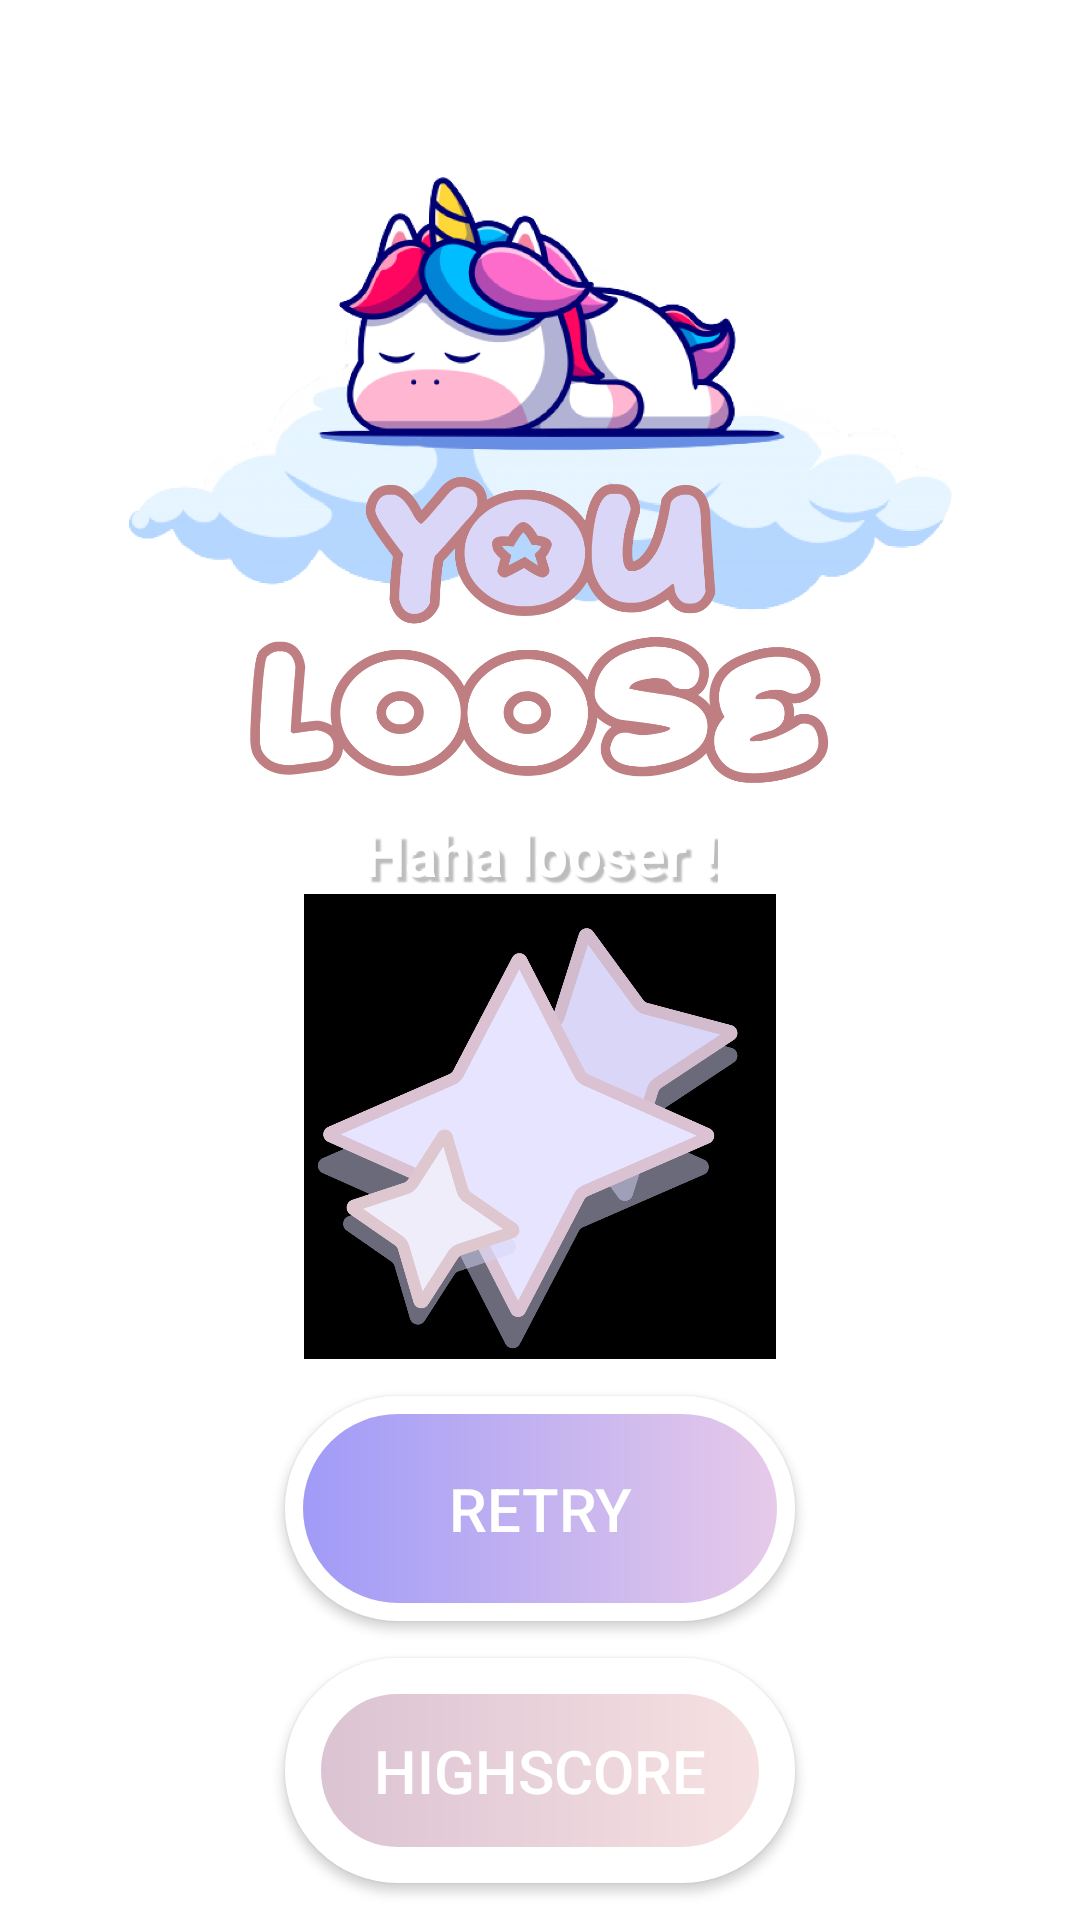

Produce the Android XML layout that renders to this screen, including the resource entries it uses.
<!-- AndroidManifest.xml: application theme Theme.SpaceDIM -->
<!-- res/layout/fragment_loose.xml -->
<?xml version="1.0" encoding="utf-8"?>
<layout xmlns:android="http://schemas.android.com/apk/res/android"
    xmlns:app="http://schemas.android.com/apk/res-auto"
    xmlns:tools="http://schemas.android.com/tools">

    <data>
        <variable
            name="winLooseViewModel"
            type="com.example.spacedim.sharedViewModel.WinLooseViewModel" />
    </data>

    <androidx.constraintlayout.widget.ConstraintLayout
        android:layout_width="match_parent"
        android:layout_height="match_parent"
        android:background="@drawable/bg_loose">

        <Button
            android:id="@+id/retryBtn"
            android:layout_width="170dp"
            android:layout_height="75dp"
            android:background="@drawable/custom_button_purple_darker"
            android:text="@string/launch_again"
            android:textColor="#FFFFFF"
            android:textSize="20sp"
            app:backgroundTint="@null"
            app:layout_constraintBottom_toTopOf="@+id/scoreBtn"
            app:layout_constraintEnd_toEndOf="parent"
            app:layout_constraintStart_toStartOf="parent"
            app:layout_constraintTop_toBottomOf="@+id/scoreImgLoose"
            tools:ignore="TextContrastCheck" />

        <Button
            android:id="@+id/scoreBtn"
            android:layout_width="170dp"
            android:layout_height="75dp"
            android:background="@drawable/custom_button_brown_lighter"
            android:text="@string/high_scores"
            android:textColor="#FFFFFF"
            android:textSize="20sp"
            app:backgroundTint="@null"
            app:layout_constraintBottom_toBottomOf="parent"
            app:layout_constraintEnd_toEndOf="@+id/retryBtn"
            app:layout_constraintStart_toStartOf="@+id/retryBtn"
            app:layout_constraintTop_toBottomOf="@+id/retryBtn"
            tools:ignore="TextContrastCheck" />

        <ImageView
            android:id="@+id/imageView2"
            android:layout_width="311dp"
            android:layout_height="271dp"
            android:contentDescription="@string/loose_img_desc"
            android:src="@drawable/logo_loose"
            app:layout_constraintEnd_toEndOf="parent"
            app:layout_constraintStart_toStartOf="parent"
            app:layout_constraintTop_toTopOf="parent" />

        <TextView
            android:id="@+id/winText"
            android:layout_width="wrap_content"
            android:layout_height="wrap_content"
            android:shadowColor="#BDBDBD"
            android:shadowDx="5"
            android:shadowDy="5"
            android:shadowRadius="1"
            android:text="@string/game_loose"
            android:textColor="#FFFFFF"
            android:textSize="20sp"
            android:textStyle="bold"
            app:layout_constraintEnd_toEndOf="parent"
            app:layout_constraintStart_toStartOf="parent"
            app:layout_constraintTop_toBottomOf="@+id/imageView2"
            tools:ignore="TextContrastCheck" />

        <ImageView
            android:id="@+id/scoreImgLoose"
            android:layout_width="210dp"
            android:layout_height="155dp"
            android:contentDescription="@string/score_dsc"
            android:src="@drawable/score_loose"
            app:layout_constraintEnd_toEndOf="parent"
            app:layout_constraintStart_toStartOf="parent"
            app:layout_constraintTop_toBottomOf="@+id/winText"
            tools:ignore="ImageContrastCheck" />

        <TextView
            android:id="@+id/score"
            android:layout_width="wrap_content"
            android:layout_height="wrap_content"
            android:layout_marginTop="15dp"
            android:layout_marginEnd="20dp"
            android:text="@{@string/score_format(winLooseViewModel.endEvent.score)}"
            android:textAlignment="center"


            android:textSize="20sp"
            android:textStyle="bold"
            app:layout_constraintBottom_toBottomOf="@+id/scoreImgLoose"
            app:layout_constraintEnd_toEndOf="parent"
            app:layout_constraintStart_toStartOf="parent"
            app:layout_constraintTop_toBottomOf="@+id/winText" />
    </androidx.constraintlayout.widget.ConstraintLayout>
</layout>
<!-- resources referenced by this layout -->
<resources>
  <!-- drawable custom_button_brown_lighter (drawable) -->
  <?xml version="1.0" encoding="utf-8"?>
  <shape xmlns:android="http://schemas.android.com/apk/res/android" android:shape="rectangle">
  
      <gradient android:startColor="#DAC2D2" android:endColor="#F7E2E2" android:type="linear"/>
  
      <corners android:radius="100dp"/>
      <stroke android:width="12dp" android:color="#FFFFFF" />
  
  </shape>
  <!-- drawable custom_button_purple_darker (drawable) -->
  <?xml version="1.0" encoding="utf-8"?>
  <shape xmlns:android="http://schemas.android.com/apk/res/android" android:shape="rectangle">
  
      <gradient android:startColor="#9F9AF8" android:endColor="#E8CBE9" android:type="linear"/>
  
      <corners android:radius="100dp"/>
      <stroke android:width="6dp" android:color="#FFFFFF" />
  
  </shape>
  <!-- drawable logo_loose: png bitmap (drawable, 375705 bytes) -->
  <!-- drawable score_loose: png bitmap (drawable, 45560 bytes) -->
  <string name="game_loose">Haha looser !</string>
  <string name="high_scores">HIGHSCORE</string>
  <string name="launch_again">RETRY</string>
  <string name="loose_img_desc">Loose Image</string>
  <string name="score_dsc">Score image</string>
  <string name="score_format">Score : %d</string>
  <style name="Theme.SpaceDIM" parent="Theme.MaterialComponents.DayNight.DarkActionBar">
          
          <item name="colorPrimary">#CB9CCC</item>
          <item name="colorPrimaryVariant">@color/purple_700</item>
          <item name="colorOnPrimary">@color/white</item>
          
          <item name="colorSecondary">@color/teal_200</item>
          <item name="colorSecondaryVariant">@color/teal_700</item>
          <item name="colorOnSecondary">@color/black</item>
          
          <item name="android:statusBarColor" tools:targetApi="l">?attr/colorPrimaryVariant</item>
          
      </style>
  <color name="purple_700">#FF3700B3</color>
  <color name="white">#FFFFFFFF</color>
  <color name="teal_200">#FF03DAC5</color>
  <color name="teal_700">#FF018786</color>
  <color name="black">#FF000000</color>
</resources>
